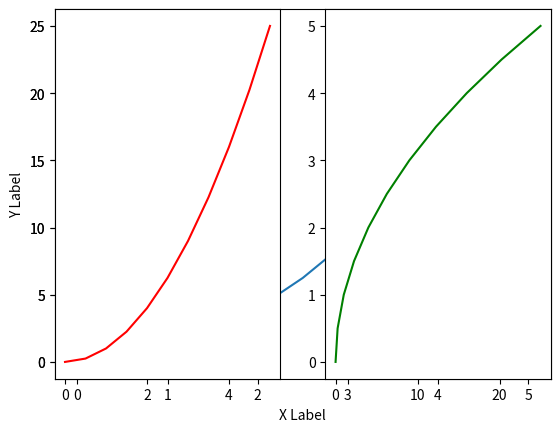
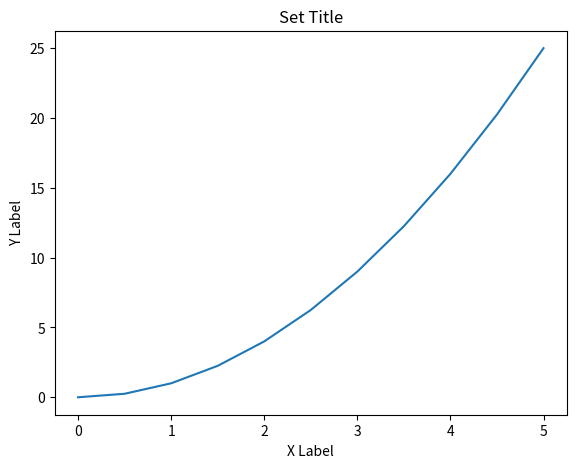
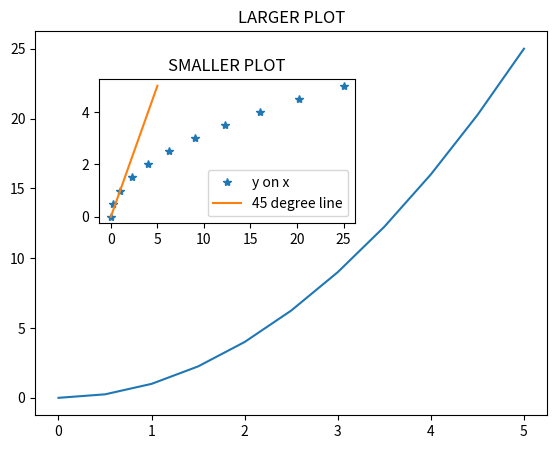
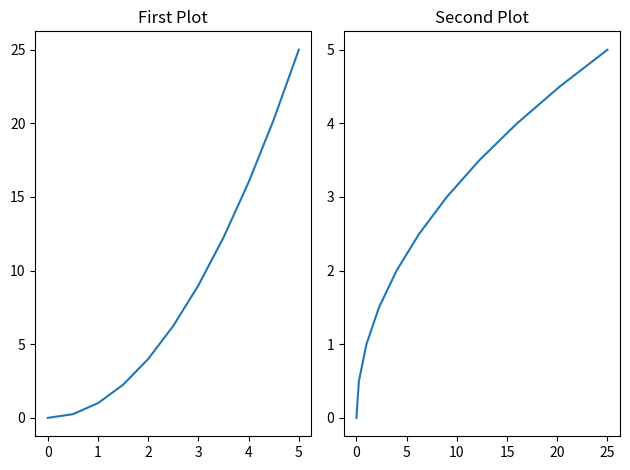
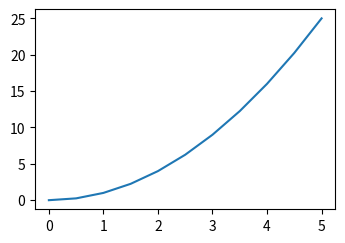
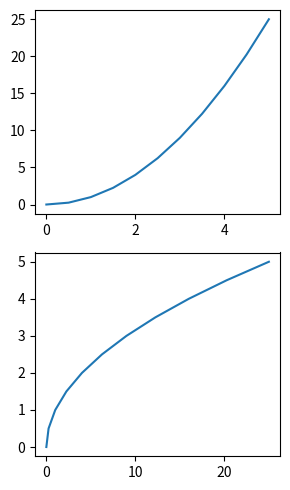

Python code for these plots, in order: (Note: this script raises an exception after producing the figures.)
####################################
# author: Gonzalo Salazar
# course: Python for Data Science and Machine Learning Bootcamp
# purpose: lecture notes
# description: Section 08 - Python for Data Visualization, Matplotlib
# other: N/A
####################################

# Matplotlib
# conda install matplotlib

import matplotlib.pyplot as plt
import numpy as np
import os
# to see plots created inside a Jupyter Notebook, then type
#%matplotlib inline

x = np.linspace(0,5,11)
y = x ** 2

## FUNCTIONAL METHOD
plt.plot(x,y)
#plt.plot(x,y,'r--')  # allows MATLAB specification
plt.ylabel('Y Label')
plt.xlabel('X Label')
plt.show()  # printing a plot

# subplots
plt.subplot(1,2,1)
plt.plot(x,y,'r')
plt.subplot(1,2,2)
plt.plot(y,x,'g')
plt.show()

## OO METHOD
# It allows us to create figure objects and then just call methods off of this.
fig = plt.figure()
axes = fig.add_axes([0.1,0.1,0.8,0.8])  # left, bottom, width, and height
axes.plot(x,y)
axes.set_xlabel('X Label')
axes.set_ylabel('Y Label')
axes.set_title('Set Title')

# another example
fig = plt.figure()
axes1 = fig.add_axes([0.1,0.1,0.8,0.8])  # left, bottom, width, and height
axes2 = fig.add_axes([0.2,0.5,0.4,0.3]) # specifies the % value to the left, ...
axes1.plot(x,y)
axes1.set_title('LARGER PLOT')
axes2.plot(y,x,'*', label = 'y on x')
axes2.plot(x,x, label = '45 degree line')  # including another line inside the same plot
axes2.legend(loc = 0)  # loc is between 0 and 10 (inclusive), 0 is the best
#axes2.legend(loc = (0.1,0.1))  # also works
axes2.set_title('SMALLER PLOT')

# subplots
fig, axes = plt.subplots(nrows = 1, ncols = 2)
axes[0].plot(x,y)
axes[0].set_title('First Plot')
axes[1].plot(y,x)
axes[1].set_title('Second Plot')
plt.tight_layout()  # fixes overlapping layouts

## Figure Size and DPI
fig = plt.figure(figsize = (3,2), dpi = 100)
ax = fig.add_axes([0,0,1,1])
ax.plot(x,y)

fig,axes = plt.subplots(nrows = 2, ncols = 1, figsize = (3,5))
axes[0].plot(x,y)
axes[1].plot(y,x)
plt.tight_layout()

## Saving Figures
os.getcwd()
os.chdir('/Users/<user>/Documents/C_Codes/Learning-Python/Udemy_Py_DataScience_ML')
fig.savefig('my_pic.jpeg')
#fig.savefig('my_pic.jpeg',dpi = 200)

## Plot Appeareance
fig = plt.figure()
axes = fig.add_axes([0,0,1,1])
axes.plot(x,y,color = 'green',lw = 1)
axes.plot(y,x,color = '#FF8C00')  # RGB Hex Code is also allowed
axes.plot(y,y,linewidth = 5)  # number of times with respect to the value by default
axes.plot((x+5),y,color = 'blue', alpha = 0.5)  # controls the transparency of the line
#axes.plot((x+2),y-5,color = 'purple', linestyle = '--')
#axes.plot(y-5,(x+2), color = 'black',linestyle = ':')
#axes.plot(y-5,(x*2)+5, color = 'gray',linestyle = '-.')
#axes.plot(y,(x*2)+5, color = 'orange',lw = 6, ls = 'steps')
axes.plot(y-5,(x*2)+5,marker = 'o',markersize = 10, \
          markerfacecolor = 'yellow', markeredgewidth = 3, \
          markeredgecolor = 'green')  # '+', '*', '1', 's', ...

## Plot Range
fig = plt.figure()
axes = fig.add_axes([0,0,1,1])
axes.plot(x,y,color = 'green',lw = 2,ls='--')
axes.set_xlim([0,1])
axes.set_ylim([0,1])

## Special Plot Types
# Scatter plots
plt.scatter(x,y)
plt.show()

# Histograms
from random import sample
data = sample(range(1,1000),100)
plt.hist(data)
plt.show()

# Boxplots
data = [np.random.normal(0,std,100) for std in range(1,4)]
plt.boxplot(data,vert = True,patch_artist = True)
plt.show()
